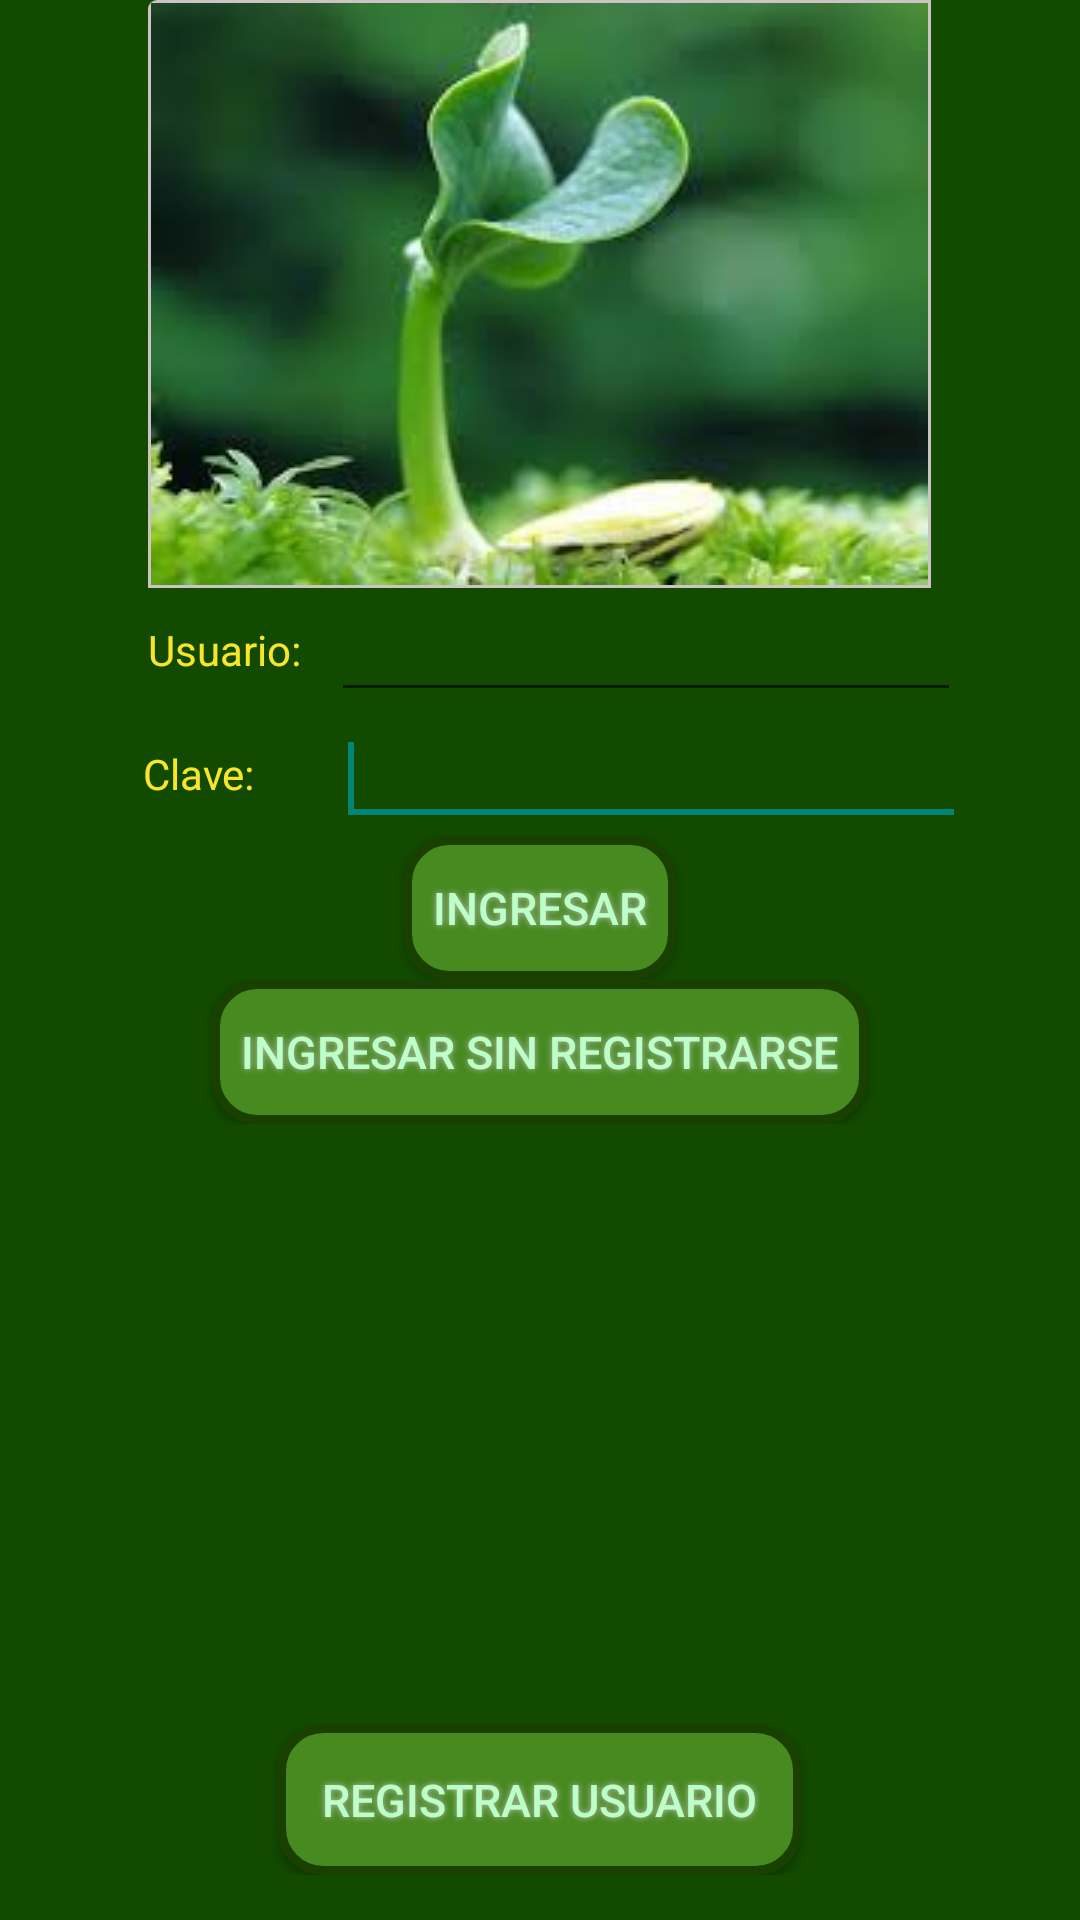

Layout XML and referenced resources for this Android screen:
<!-- AndroidManifest.xml: application theme AppTheme -->
<!-- res/layout/activity_login.xml -->
<FrameLayout xmlns:android="http://schemas.android.com/apk/res/android"
    xmlns:tools="http://schemas.android.com/tools"
    android:id="@+id/container"
    android:layout_width="match_parent"
    android:layout_height="match_parent"
    tools:context="ar.edu.unq.fitoscanner.activities.LoginActivity"
    tools:ignore="MergeRootFrame" >

    <LinearLayout
        android:layout_width="match_parent"
        android:layout_height="match_parent"
        android:background="@color/greenLeaf"
        android:orientation="vertical" >

        <LinearLayout
            android:layout_width="match_parent"
            android:layout_height="wrap_content"
            android:gravity="center"
            android:orientation="horizontal" >

            <FrameLayout
                android:layout_width="wrap_content"
                android:layout_height="match_parent"
                android:layout_gravity="center|end" >

                <ImageView
                    android:id="@+id/imPlant"
                    android:layout_width="match_parent"
                    android:layout_height="match_parent"
                    android:adjustViewBounds="false"
                    android:background="@drawable/border1"
                    android:padding="1dp"
                    android:scaleType="center"
                    android:src="@drawable/plantin" />
            </FrameLayout>
        </LinearLayout>

        <LinearLayout
            android:layout_width="match_parent"
            android:layout_height="wrap_content"
            android:gravity="center"
            android:orientation="vertical" >

            <LinearLayout
                android:layout_width="wrap_content"
                android:layout_height="match_parent"
                android:layout_gravity="center_horizontal"
                android:gravity="center" >

                <TextView
                    android:id="@+id/loginUserText"
                    android:layout_width="wrap_content"
                    android:layout_height="wrap_content"
                    android:padding="10dp"
                    android:text="Usuario:"
                    android:textColor="@color/yellowFont" />

                <EditText
                    android:id="@+id/loginUserField"
                    android:layout_width="wrap_content"
                    android:layout_height="wrap_content"
                    android:layout_weight="1"
                    android:ems="10"
                    android:inputType="textNoSuggestions" />
            </LinearLayout>

            <LinearLayout
                android:layout_width="match_parent"
                android:layout_height="wrap_content"
                android:gravity="center" >

                <TextView
                    android:id="@+id/loginPassText"
                    android:layout_width="wrap_content"
                    android:layout_height="wrap_content"
                    android:padding="10dp"
                    android:text="Clave:"
                    android:textColor="@color/yellowFont" />

                <EditText
                    android:id="@+id/loginPassField"
                    android:layout_width="wrap_content"
                    android:layout_height="wrap_content"
                    android:layout_marginLeft="17dp"
                    android:ems="10"
                    android:inputType="textPassword" >

                    <requestFocus />
                </EditText>
            </LinearLayout>

            <LinearLayout
                android:layout_width="match_parent"
                android:layout_height="wrap_content"
                android:gravity="center" >

                <Button
                    android:id="@+id/loginButton"
                    style="?android:attr/buttonStyleToggle"
                    android:layout_width="wrap_content"
                    android:layout_height="wrap_content"
                    android:background="@drawable/selector_button_level"
                    android:gravity="center"
                    android:padding="10dp"
                    android:shadowColor="#BFBFBF"
                    android:shadowDx="0"
                    android:shadowDy="0"
                    android:shadowRadius="5"
                    android:text="Ingresar"
                    android:textColor="#BDFFC8"
                    android:textSize="15sp" />
            </LinearLayout>

            <LinearLayout
                android:layout_width="match_parent"
                android:layout_height="wrap_content"
                android:gravity="center" >

                <Button
                    android:id="@+id/loginNoAuthButton"
                    style="?android:attr/buttonStyleToggle"
                    android:layout_width="wrap_content"
                    android:layout_height="wrap_content"
                    android:background="@drawable/selector_button_level"
                    android:gravity="center"
                    android:padding="10dp"
                    android:shadowColor="#BFBFBF"
                    android:shadowDx="0"
                    android:shadowDy="0"
                    android:shadowRadius="5"
                    android:text="Ingresar sin registrarse"
                    android:textColor="#BDFFC8"
                    android:textSize="15sp" />
            </LinearLayout>

            <View
                android:layout_width="1dp"
                android:layout_height="match_parent"
                android:layout_weight="1" />

            <LinearLayout
                android:layout_width="match_parent"
                android:layout_height="wrap_content"
                android:gravity="center"
                android:orientation="vertical" 
                android:padding="15dp">
                
                <Button
                    android:id="@+id/createUserButton"
                    style="?android:attr/buttonStyleToggle"
                    android:layout_width="wrap_content"
                    android:layout_height="wrap_content"
                    android:background="@drawable/selector_button_level"
                    android:gravity="bottom"
                    android:padding="15dp"
                    android:shadowColor="#BFBFBF"
                    android:shadowDx="0"
                    android:shadowDy="0"
                    android:shadowRadius="5"
                    android:text="Registrar usuario"
                    android:textColor="#BDFFC8"
                    android:textSize="15sp" />
                
            </LinearLayout>
        </LinearLayout>
    </LinearLayout>

</FrameLayout>
<!-- resources referenced by this layout -->
<resources>
  <color name="greenLeaf">#124A00</color>
  <color name="yellowFont">#F8E62A</color>
  <!-- drawable border1 (drawable) -->
  <shape xmlns:android="http://schemas.android.com/apk/res/android"
         android:shape="rectangle">
    <corners
        android:radius="2dp"
        android:topRightRadius="0dp"
        android:bottomRightRadius="0dp"
        android:bottomLeftRadius="0dp" />
    <stroke
        android:width="2dp"
        android:color="@color/greyBorder" />
        
        
  </shape>
  <!-- drawable plantin: jpg bitmap (drawable, 6090 bytes) -->
  <!-- drawable selector_button_level (drawable) -->
  <?xml version="1.0" encoding="utf-8"?>
  <selector xmlns:android="http://schemas.android.com/apk/res/android" >
       <item android:state_pressed="false"  android:drawable="@drawable/button_shape_1" />
       <item android:state_pressed="true"  android:drawable="@drawable/button_shape_2" />
  </selector>
  <style name="AppTheme" parent="AppBaseTheme">
          
      </style>
  <color name="greyBorder">#CCC3C3</color>
  <!-- drawable button_shape_1 (drawable) -->
  <?xml version="1.0" encoding="utf-8"?>
  <shape xmlns:android="http://schemas.android.com/apk/res/android" android:shape="rectangle" >
  <corners
  android:radius="14dp"
  />
  <solid
  android:color="#478A20"
  />
  <padding
  android:left="0dp"
  android:top="0dp"
  android:right="0dp"
  android:bottom="0dp"
  />
  <size
  
  />
  <stroke
  android:width="3dp"
  android:color="#194000"
  />
  </shape>
  <!-- drawable button_shape_2 (drawable) -->
  <?xml version="1.0" encoding="utf-8"?>
  <shape xmlns:android="http://schemas.android.com/apk/res/android" android:shape="rectangle" >
  <corners
  android:radius="14dp"
  />
  <solid
  android:color="#2B5511"
  />
  <padding
  android:left="0dp"
  android:top="0dp"
  android:right="0dp"
  android:bottom="0dp"
  />
  <size
  
  />
  <stroke
  android:width="8dp"
  android:color="#194000"
  />
  </shape>
  <style name="AppBaseTheme" parent="Theme.AppCompat.Light">
          
      </style>
</resources>
